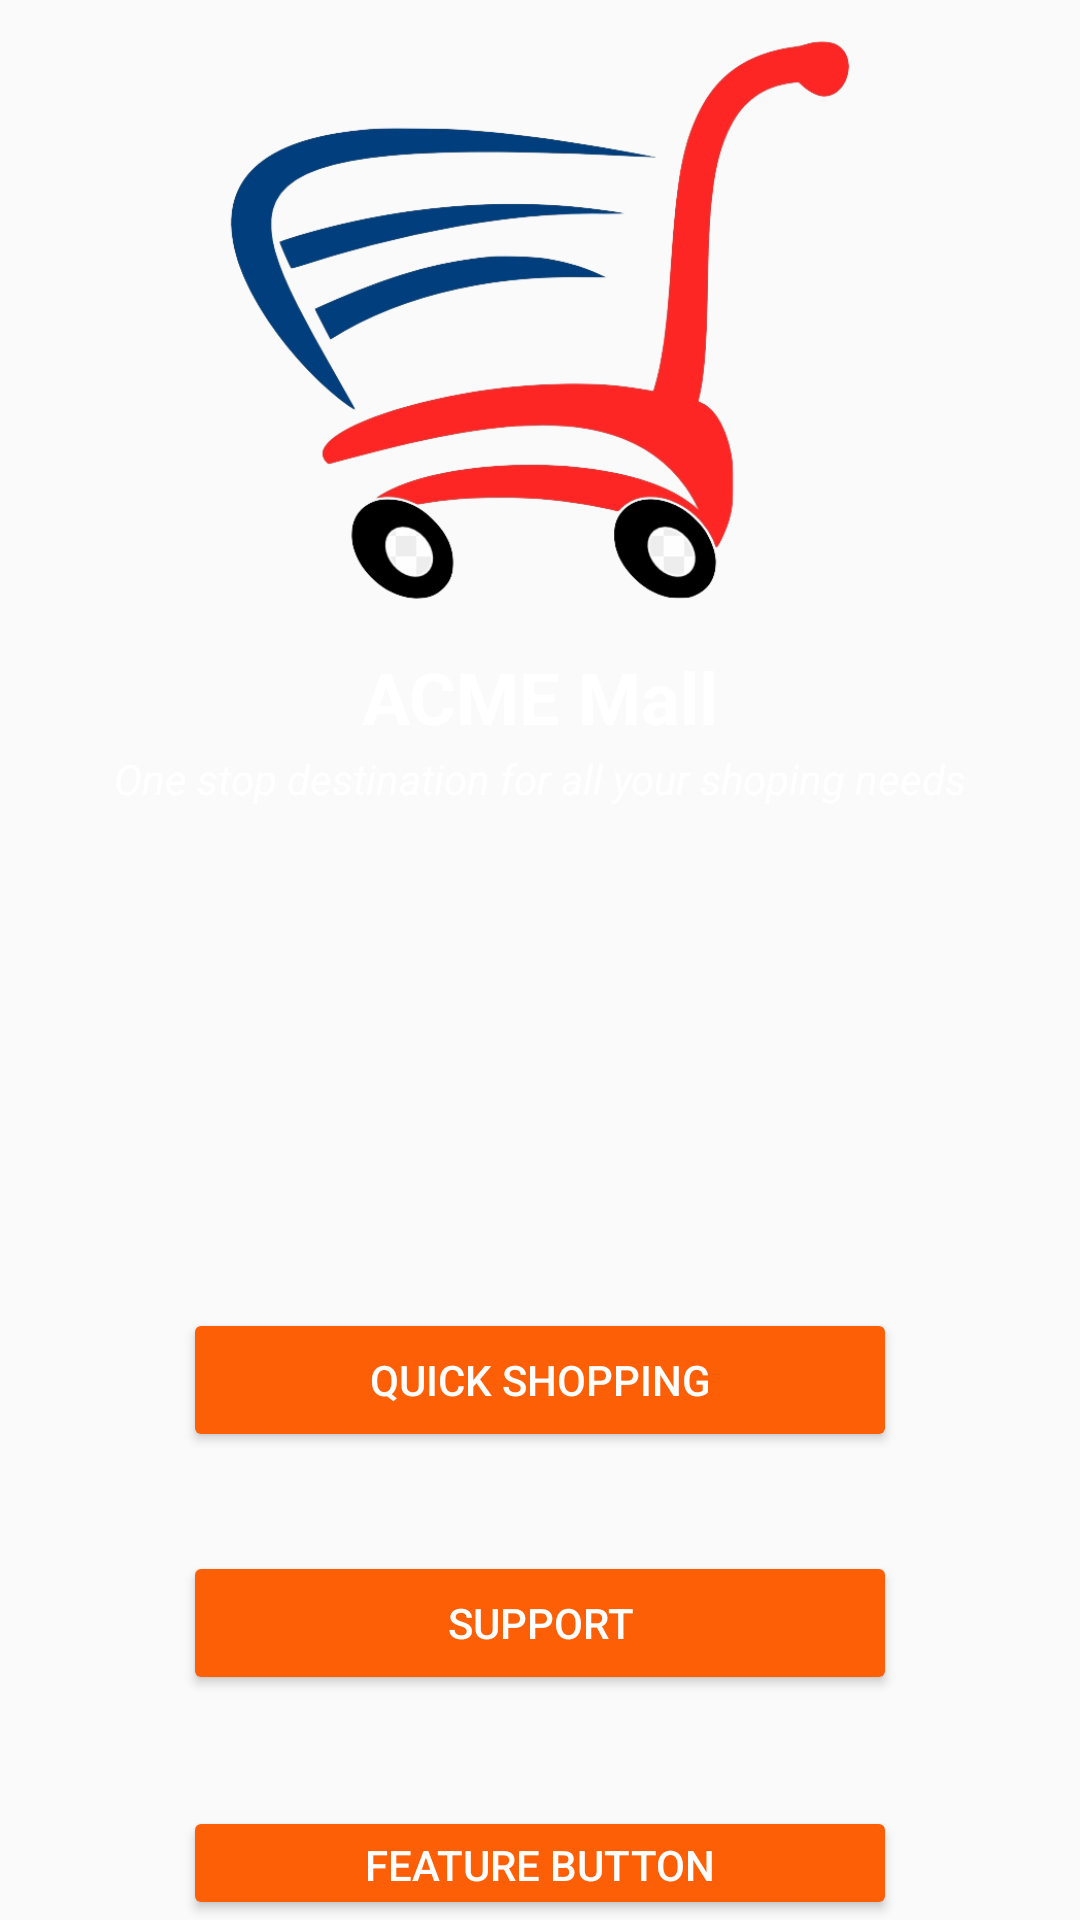

Here is an Android app screen rendered from its layout file. Give the layout XML and the strings, colors and styles it references.
<!-- AndroidManifest.xml: application theme AppTheme -->
<!-- res/layout/webview.xml -->
<?xml version="1.0" encoding="utf-8"?>
<RelativeLayout xmlns:android="http://schemas.android.com/apk/res/android"
    xmlns:app="http://schemas.android.com/apk/res-auto"
    xmlns:tools="http://schemas.android.com/tools"
    android:layout_width="fill_parent"
    android:layout_height="fill_parent"
    android:orientation="vertical"
    android:background="@drawable/background"
    android:id="@+id/layout">

    <ImageView
        android:id="@+id/logo"
        android:layout_width="match_parent"
        android:layout_height="214dp"
        android:contentDescription="@string/application_logo"
        app:srcCompat="@drawable/logo" />

    <TextView
        android:id="@+id/subtitle"
        android:layout_width="match_parent"
        android:layout_height="40dp"
        android:layout_below="@+id/logo"
        android:layout_marginTop="36dp"
        android:text="@string/one_stop_destination_for_all_your_shoping_needs"
        android:textAlignment="center"
        android:textColor="#FFFFFF"
        android:textSize="14sp"
        android:textStyle="italic" />

    <TextView
        android:id="@+id/title"
        android:layout_width="match_parent"
        android:layout_height="40dp"
        android:layout_below="@+id/logo"
        android:layout_marginTop="2dp"
        android:text="@string/acme_mall"
        android:textAlignment="center"
        android:textColor="#FFFFFF"
        android:textSize="24sp"
        android:textStyle="bold" />

    <Button
        android:id="@+id/featureButton"
        android:layout_width="290dp"
        android:layout_height="wrap_content"
        android:layout_below="@+id/title"
        android:layout_alignParentStart="true"
        android:layout_alignParentEnd="true"
        android:layout_marginStart="61dp"
        android:layout_marginTop="346dp"
        android:layout_marginEnd="61dp"
        android:text="@string/feature_button"
        android:textColor="#FFFFFF"
        app:backgroundTint="@color/colorPrimary" />

    <Button
        android:id="@+id/supportButton"
        android:layout_width="290dp"
        android:layout_height="wrap_content"
        android:layout_below="@+id/title"
        android:layout_alignParentStart="true"
        android:layout_alignParentEnd="true"
        android:layout_marginStart="61dp"
        android:layout_marginTop="261dp"
        android:layout_marginEnd="61dp"
        android:text="@string/support"
        android:textColor="#FFFFFF"
        app:backgroundTint="@color/colorPrimary" />

    <Button
        android:id="@+id/shoppingButton"
        android:layout_width="290dp"
        android:layout_height="wrap_content"
        android:layout_below="@+id/title"
        android:layout_alignParentStart="true"
        android:layout_alignParentEnd="true"
        android:layout_marginStart="61dp"
        android:layout_marginTop="180dp"
        android:layout_marginEnd="61dp"
        android:text="@string/quick_shopping"
        android:textColor="#FFFFFF"
        app:backgroundTint="@color/colorPrimary" />

</RelativeLayout>
<!-- resources referenced by this layout -->
<resources>
  <color name="colorPrimary">#fd5f07</color>
  <!-- drawable logo: png bitmap (drawable, 99087 bytes) -->
  <string name="acme_mall">ACME Mall</string>
  <string name="application_logo">Application Logo</string>
  <string name="feature_button">Feature Button</string>
  <string name="one_stop_destination_for_all_your_shoping_needs">One stop destination for all your shoping needs</string>
  <string name="quick_shopping">Quick Shopping</string>
  <string name="support">Support</string>
  <style name="AppTheme" parent="Theme.AppCompat.Light.DarkActionBar">
          
          <item name="colorPrimary">@color/colorPrimary</item>
          <item name="colorPrimaryDark">@color/colorPrimaryDark</item>
          <item name="colorAccent">@color/colorAccent</item>
      </style>
  <color name="colorPrimaryDark">#fd5f07</color>
  <color name="colorAccent">#FF4081</color>
</resources>
